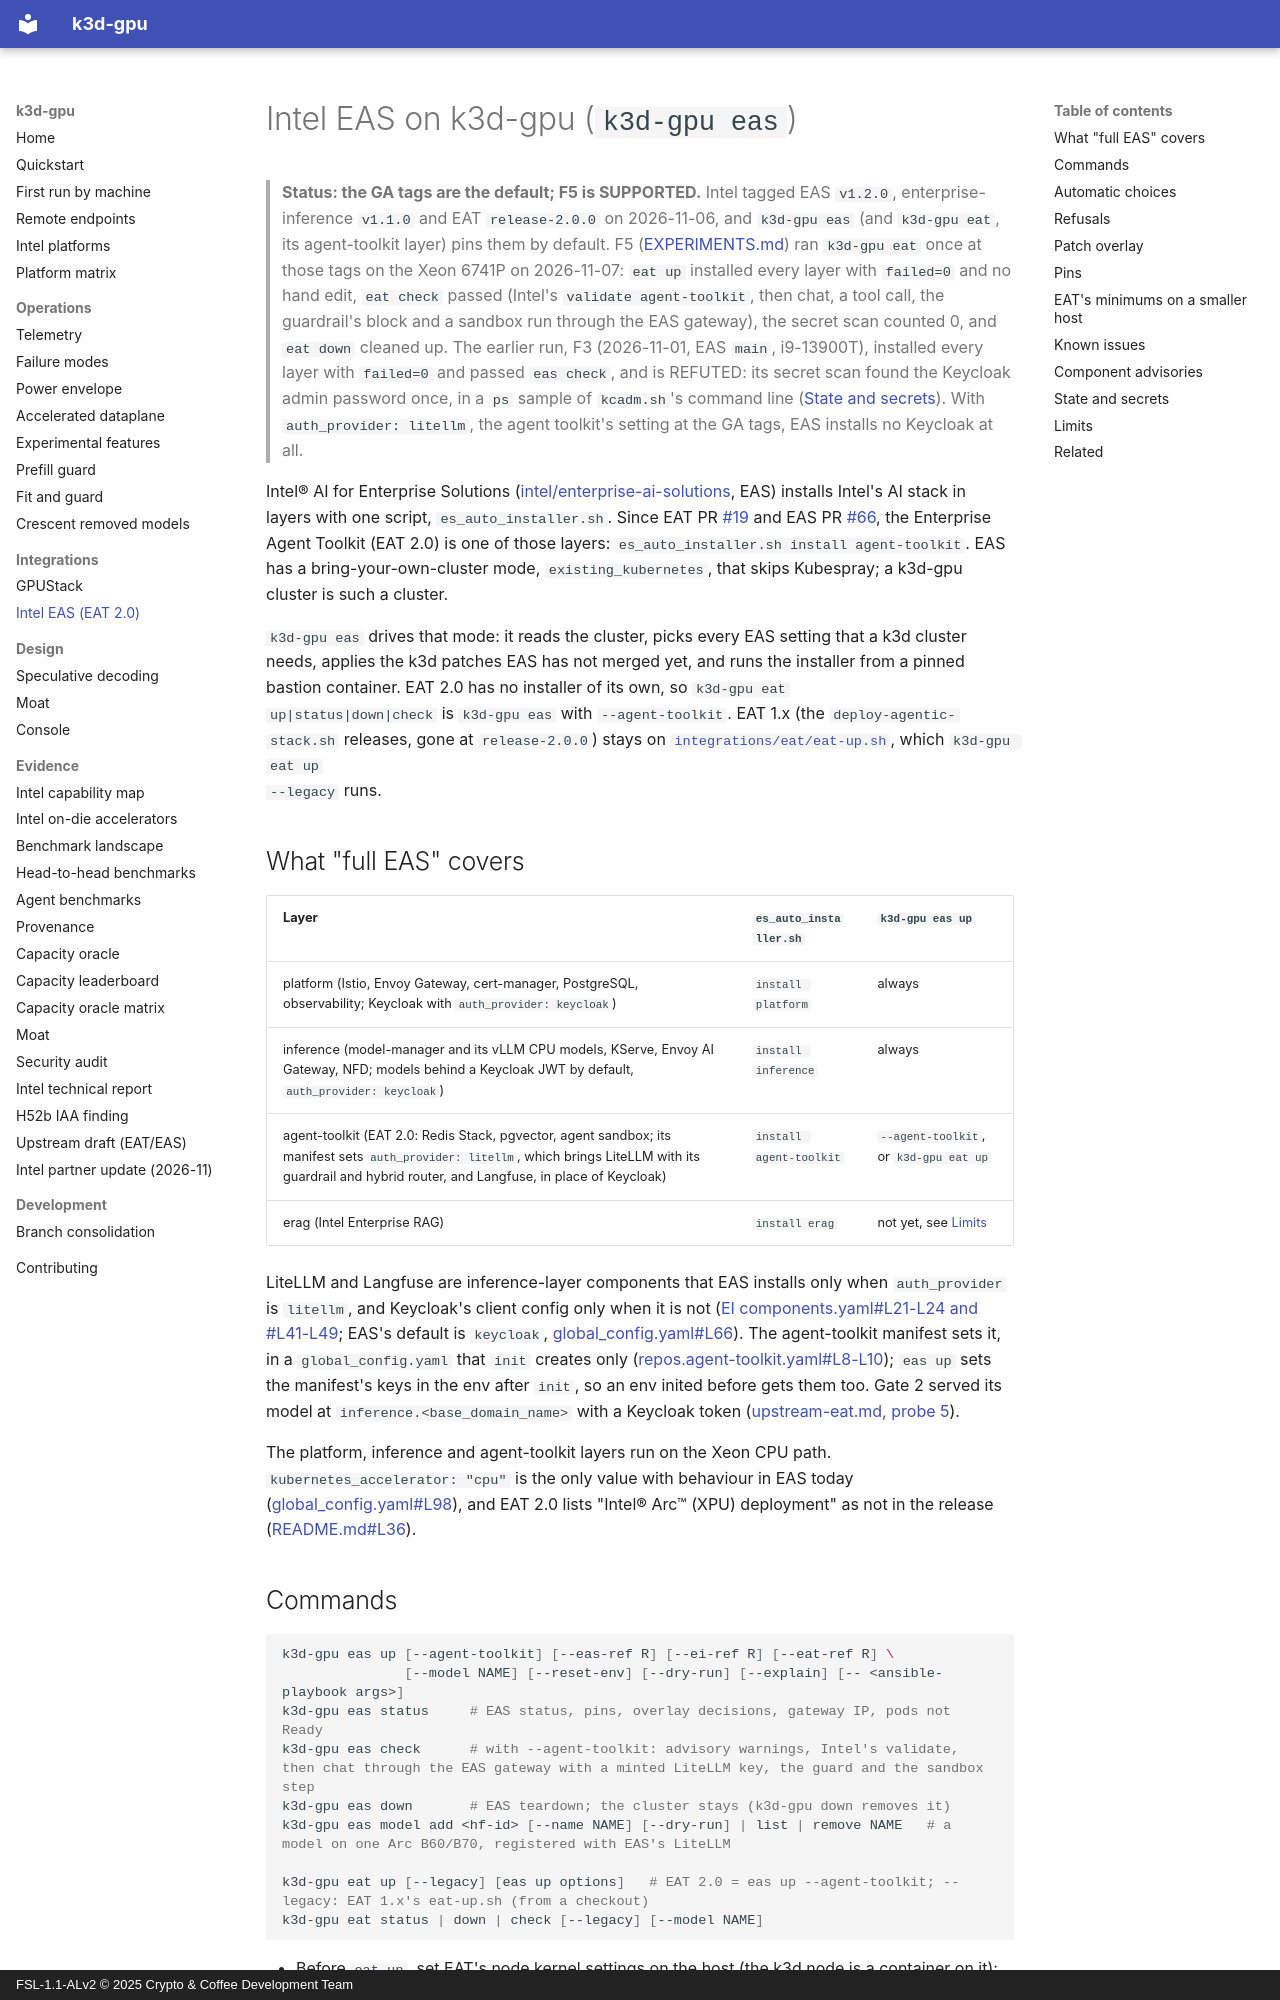

repository: 88plug/k3d-gpu · page: intel/eas/index.html · generator: mkdocs · copyright: FSL-1.1-ALv2 © 2025 Crypto & Coffee Development Team

# Intel EAS on k3d-gpu (`k3d-gpu eas`)

> **Status: the GA tags are the default; F5 is SUPPORTED.** Intel tagged EAS `v1.2.0`,
> enterprise-inference `v1.1.0` and EAT `release-2.0.0` on 2026-11-06, and `k3d-gpu eas`
> (and `k3d-gpu eat`, its agent-toolkit layer) pins them by default. F5
> ([EXPERIMENTS.md](../../EXPERIMENTS.md#f5-run-xeon-6741p-2026-11-07)) ran `k3d-gpu eat` once
> at those tags on the Xeon 6741P on 2026-11-07: `eat up` installed every layer with
> `failed=0` and no hand edit, `eat check` passed (Intel's `validate agent-toolkit`, then chat,
> a tool call, the guardrail's block and a sandbox run through the EAS gateway), the secret scan
> counted 0, and `eat down` cleaned up. The earlier run, F3 (2026-11-01, EAS `main`,
> i9-13900T), installed every layer with `failed=0` and passed `eas check`, and is REFUTED:
> its secret scan found the Keycloak admin password once, in a `ps` sample of `kcadm.sh`'s
> command line ([State and secrets](#state-and-secrets)). With `auth_provider: litellm`, the
> agent toolkit's setting at the GA tags, EAS installs no Keycloak at all.

Intel® AI for Enterprise Solutions ([intel/enterprise-ai-solutions](https://github.com/intel/enterprise-ai-solutions),
EAS) installs Intel's AI stack in layers with one script, `es_auto_installer.sh`. Since
EAT PR [#19](https://github.com/intel/enterprise-agent-toolkit/pull/19) and EAS PR
[#66](https://github.com/intel/enterprise-ai-solutions/pull/66), the Enterprise Agent
Toolkit (EAT 2.0) is one of those layers: `es_auto_installer.sh install agent-toolkit`.
EAS has a bring-your-own-cluster mode, `existing_kubernetes`, that skips Kubespray; a
k3d-gpu cluster is such a cluster.

`k3d-gpu eas` drives that mode: it reads the cluster, picks every EAS setting that a k3d
cluster needs, applies the k3d patches EAS has not merged yet, and runs the installer
from a pinned bastion container. EAT 2.0 has no installer of its own, so `k3d-gpu eat
up|status|down|check` is `k3d-gpu eas` with `--agent-toolkit`. EAT 1.x (the
`deploy-agentic-stack.sh` releases, gone at `release-2.0.0`) stays on
[`integrations/eat/eat-up.sh`](../../integrations/eat/README.md), which `k3d-gpu eat up
--legacy` runs.

## What "full EAS" covers

| Layer | `es_auto_installer.sh` | `k3d-gpu eas up` |
|---|---|---|
| platform (Istio, Envoy Gateway, cert-manager, PostgreSQL, observability; Keycloak with `auth_provider: keycloak`) | `install platform` | always |
| inference (model-manager and its vLLM CPU models, KServe, Envoy AI Gateway, NFD; models behind a Keycloak JWT by default, `auth_provider: keycloak`) | `install inference` | always |
| agent-toolkit (EAT 2.0: Redis Stack, pgvector, agent sandbox; its manifest sets `auth_provider: litellm`, which brings LiteLLM with its guardrail and hybrid router, and Langfuse, in place of Keycloak) | `install agent-toolkit` | `--agent-toolkit`, or `k3d-gpu eat up` |
| erag (Intel Enterprise RAG) | `install erag` | not yet, see [Limits](#limits) |

LiteLLM and Langfuse are inference-layer components that EAS installs only when
`auth_provider` is `litellm`, and Keycloak's client config only when it is not
([EI components.yaml#L21-L24 and #L41-L49](https://github.com/intel/enterprise-inference/blob/d035b1ef1981fbf5084ff05c9a337e620478bb87/components.yaml#L21-L49);
EAS's default is `keycloak`,
[global_config.yaml#L66](https://github.com/intel/enterprise-ai-solutions/blob/a051f00fcb2dd473fe763610471cd509db82c433/configs/defaults/global_config.yaml#L66)).
The agent-toolkit manifest sets it, in a `global_config.yaml` that `init` creates only
([repos.agent-toolkit.yaml#L8-L10](https://github.com/intel/enterprise-ai-solutions/blob/a051f00fcb2dd473fe763610471cd509db82c433/configs/repos/repos.agent-toolkit.yaml#L8-L10));
`eas up` sets the manifest's keys in the env after `init`, so an env inited before gets
them too. Gate 2 served its model at `inference.<base_domain_name>` with a Keycloak token
([upstream-eat.md, probe 5](upstream-eat.md#test-plan)).

The platform, inference and agent-toolkit layers run on the Xeon CPU path.
`kubernetes_accelerator: "cpu"` is the only value with behaviour in EAS today
([global_config.yaml#L98](https://github.com/intel/enterprise-ai-solutions/blob/a051f00fcb2dd473fe763610471cd509db82c433/configs/defaults/global_config.yaml#L98)),
and EAT 2.0 lists "Intel® Arc™ (XPU) deployment" as not in the release
([README.md#L36](https://github.com/intel/enterprise-agent-toolkit/blob/7b827e2d95cec826a20c7e3f5a30eb4818ed2992/README.md#L36)).
